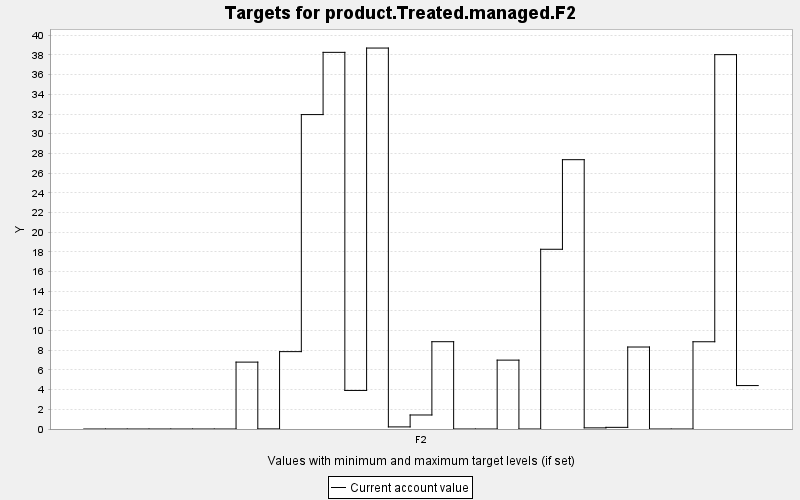

The table this chart was drawn from, first rows:
TARGET, PERIOD, YEAR, PERIODWIDTH, MINIMUM, MAXIMUM, MINWEIGHT, MAXWEIGHT, CURRENT, SUMMARY
product.Treated.managed.F2, 0, 0, 10.0, 0.0, 10000, 1.0, 1.0, 0.0, 0.0
product.Treated.managed.F2, 1, 10, 10.0, 0.0, 10000, 1.0, 1.0, 0.0, 0.0
product.Treated.managed.F2, 2, 20, 10.0, 0.0, 10000, 1.0, 1.0, 0.0, 0.0
product.Treated.managed.F2, 3, 30, 10.0, 0.0, 10000, 1.0, 1.0, 0.0, 0.0
product.Treated.managed.F2, 4, 40, 10.0, 0.0, 10000, 1.0, 1.0, 0.0, 0.0
product.Treated.managed.F2, 5, 50, 10.0, 0.0, 10000, 1.0, 1.0, 0.0, 0.0
product.Treated.managed.F2, 6, 60, 10.0, 0.0, 10000, 1.0, 1.0, 0.0, 0.0
product.Treated.managed.F2, 7, 70, 10.0, 0.0, 10000, 1.0, 1.0, 6.796, 0.0
product.Treated.managed.F2, 8, 80, 10.0, 0.0, 10000, 1.0, 1.0, 0.01, 0.0
product.Treated.managed.F2, 9, 90, 10.0, 0.0, 10000, 1.0, 1.0, 7.861, 0.0
product.Treated.managed.F2, 10, 100, 10.0, 0.0, 10000, 1.0, 1.0, 31.94, 0.0
product.Treated.managed.F2, 11, 110, 10.0, 0.0, 10000, 1.0, 1.0, 38.27, 0.0
product.Treated.managed.F2, 12, 120, 10.0, 0.0, 10000, 1.0, 1.0, 3.918, 0.0
product.Treated.managed.F2, 13, 130, 10.0, 0.0, 10000, 1.0, 1.0, 38.71, 0.0
product.Treated.managed.F2, 14, 140, 10.0, 0.0, 10000, 1.0, 1.0, 0.213, 0.0
product.Treated.managed.F2, 15, 150, 10.0, 0.0, 10000, 1.0, 1.0, 1.424, 0.0
product.Treated.managed.F2, 16, 160, 10.0, 0.0, 10000, 1.0, 1.0, 8.87, 0.0
product.Treated.managed.F2, 17, 170, 10.0, 0.0, 10000, 1.0, 1.0, 0.0, 0.0
product.Treated.managed.F2, 18, 180, 10.0, 0.0, 10000, 1.0, 1.0, 0.0, 0.0
product.Treated.managed.F2, 19, 190, 10.0, 0.0, 10000, 1.0, 1.0, 6.998, 0.0
product.Treated.managed.F2, 20, 200, 10.0, 0.0, 10000, 1.0, 1.0, 0.0, 0.0
product.Treated.managed.F2, 21, 210, 10.0, 0.0, 10000, 1.0, 1.0, 18.26, 0.0
product.Treated.managed.F2, 22, 220, 10.0, 0.0, 10000, 1.0, 1.0, 27.36, 0.0
product.Treated.managed.F2, 23, 230, 10.0, 0.0, 10000, 1.0, 1.0, 0.116, 0.0
product.Treated.managed.F2, 24, 240, 10.0, 0.0, 10000, 1.0, 1.0, 0.168, 0.0
product.Treated.managed.F2, 25, 250, 10.0, 0.0, 10000, 1.0, 1.0, 8.33, 0.0
product.Treated.managed.F2, 26, 260, 10.0, 0.0, 10000, 1.0, 1.0, 0.0, 0.0
product.Treated.managed.F2, 27, 270, 10.0, 0.0, 10000, 1.0, 1.0, 0.0, 0.0
product.Treated.managed.F2, 28, 280, 10.0, 0.0, 10000, 1.0, 1.0, 8.865, 0.0
product.Treated.managed.F2, 29, 290, 10.0, 0.0, 10000, 1.0, 1.0, 38.03, 0.0
product.Treated.managed.F2, 30, 300, 10.0, 0.0, 10000, 1.0, 1.0, 4.413, 0.0
